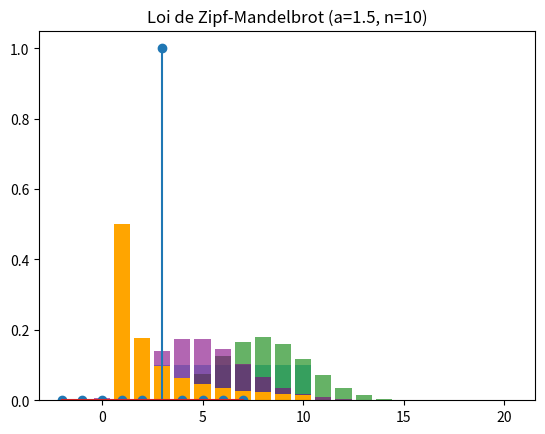
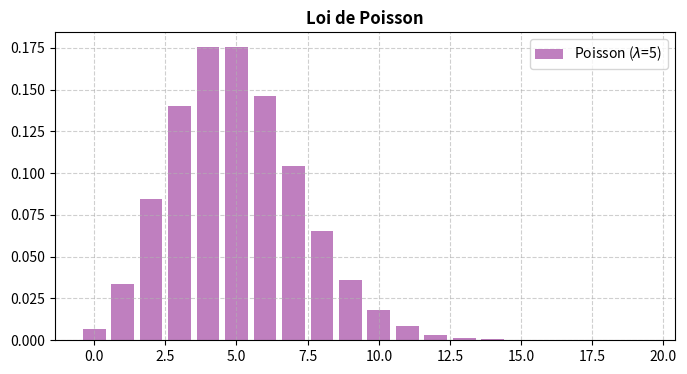
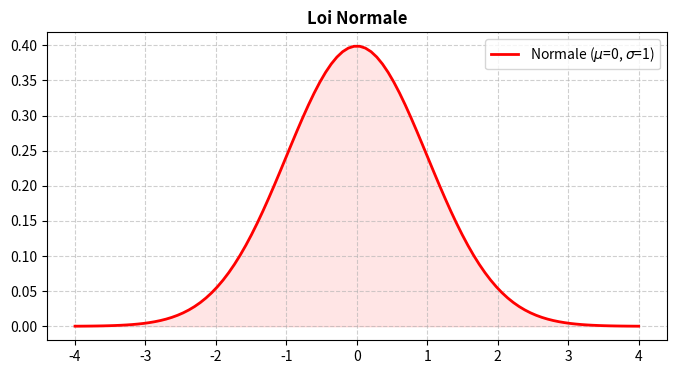
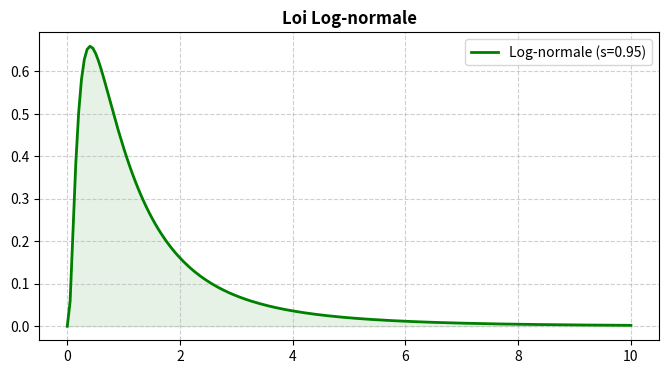
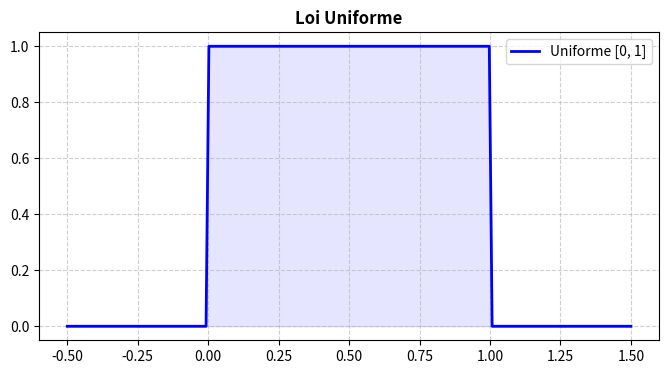
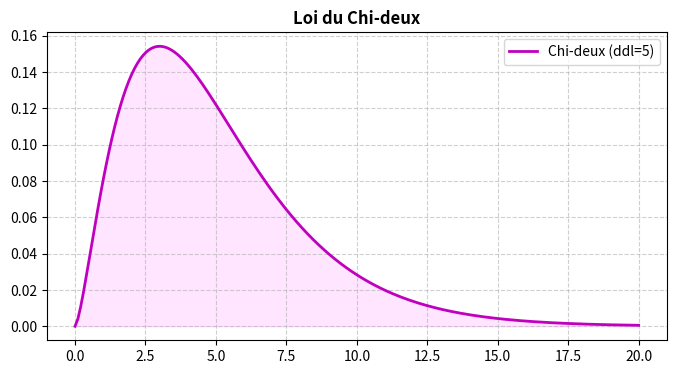
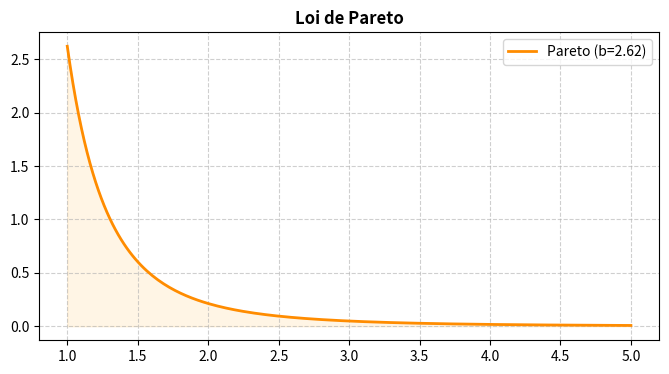

Reproduce these figures in Python, in order.
#coding:utf8

import numpy as np
import pandas as pd
import scipy
import scipy.stats

#https://docs.scipy.org/doc/scipy/reference/stats.html


dist_names = ['norm', 'beta', 'gamma', 'pareto', 't', 'lognorm', 'invgamma', 'invgauss',  'loggamma', 'alpha', 'chi', 'chi2', 'bradford', 'burr', 'burr12', 'cauchy', 'dweibull', 'erlang', 'expon', 'exponnorm', 'exponweib', 'exponpow', 'f', 'genpareto', 'gausshyper', 'gibrat', 'gompertz', 'gumbel_r', 'pareto', 'pearson3', 'powerlaw', 'triang', 'weibull_min', 'weibull_max', 'bernoulli', 'betabinom', 'betanbinom', 'binom', 'geom', 'hypergeom', 'logser', 'nbinom', 'poisson', 'poisson_binom', 'randint', 'zipf', 'zipfian']

print(dist_names)




# Question 1 
# les distributions statistiques de variables discrètes suivantes :
import numpy as np
import matplotlib.pyplot as plt
from scipy import stats

# 1. Loi de Dirac (on la simule car elle est très spécifique)
def plot_dirac():
    x = np.arange(-2, 8)
    y = [1 if i == 3 else 0 for i in x] # Masse concentrée en x=3
    plt.stem(x, y)
    plt.title("Loi de Dirac (en x=3)")
    plt.show()

# 2. Loi Uniforme Discrète (randint dans votre liste)
def plot_uniforme():
    low, high = 1, 10
    x = np.arange(low, high + 1)
    y = stats.randint.pmf(x, low, high + 1)
    plt.bar(x, y, color='skyblue')
    plt.title(f"Loi Uniforme Discrète [1, 10]")
    plt.show()

# 3. Loi Binomiale (binom)
def plot_binomiale():
    n, p = 20, 0.4
    x = np.arange(0, n + 1)
    y = stats.binom.pmf(x, n, p)
    plt.bar(x, y, color='green', alpha=0.6)
    plt.title(f"Loi Binomiale (n={n}, p={p})")
    plt.show()

# 4. Loi de Poisson (poisson)
def plot_poisson():
    mu = 5
    x = np.arange(0, 15)
    y = stats.poisson.pmf(x, mu)
    plt.bar(x, y, color='purple', alpha=0.6)
    plt.title(f"Loi de Poisson (lambda={mu})")
    plt.show()

# 5. Loi de Zipf-Mandelbrot (zipfian)
def plot_zipfian():
    a, n = 1.5, 10 # Paramètre de forme et nombre de catégories
    x = np.arange(1, n + 1)
    y = stats.zipfian.pmf(x, a, n)
    plt.bar(x, y, color='orange')
    plt.title(f"Loi de Zipf-Mandelbrot (a={a}, n={n})")
    plt.show()

# Appel des fonctions
plot_dirac()
plot_uniforme()
plot_binomiale()
plot_poisson()
plot_zipfian()


# les distributions statistiques de variables discrètes suivantes :

import numpy as np
import matplotlib.pyplot as plt
from scipy import stats
import os

# Configuration du dossier de sortie
output_dir = "img_seance4_continues"
if not os.path.exists(output_dir):
    os.makedirs(output_dir)

def finaliser_et_sauvegarder(titre):
    plt.title(titre, fontsize=12, fontweight='bold')
    plt.grid(True, linestyle='--', alpha=0.6)
    plt.legend()
    nom_fichier = titre.replace(" ", "_").replace("²", "2").lower() + ".png"
    plt.savefig(os.path.join(output_dir, nom_fichier))
    plt.show()

# 1. LOI DE POISSON (Discrète - Rappel)
def visu_poisson(mu=5):
    x = np.arange(0, 20)
    y = stats.poisson.pmf(x, mu)
    plt.figure(figsize=(8, 4))
    plt.bar(x, y, color='purple', alpha=0.5, label=f'Poisson ($\lambda$={mu})')
    finaliser_et_sauvegarder("Loi de Poisson")

# 2. LOI NORMALE
def visu_normale(mu=0, sigma=1):
    x = np.linspace(mu - 4*sigma, mu + 4*sigma, 100)
    y = stats.norm.pdf(x, mu, sigma)
    plt.figure(figsize=(8, 4))
    plt.plot(x, y, 'r-', lw=2, label=f'Normale ($\mu$={mu}, $\sigma$={sigma})')
    plt.fill_between(x, y, color='red', alpha=0.1)
    finaliser_et_sauvegarder("Loi Normale")

# 3. LOI LOG-NORMALE
def visu_lognormale(s=0.95):
    x = np.linspace(0, 10, 200)
    y = stats.lognorm.pdf(x, s)
    plt.figure(figsize=(8, 4))
    plt.plot(x, y, 'g-', lw=2, label=f'Log-normale (s={s})')
    plt.fill_between(x, y, color='green', alpha=0.1)
    finaliser_et_sauvegarder("Loi Log-normale")

# 4. LOI UNIFORME (Continue)
def visu_uniforme(a=0, b=1):
    x = np.linspace(a - 0.5, b + 0.5, 200)
    y = stats.uniform.pdf(x, loc=a, scale=b-a)
    plt.figure(figsize=(8, 4))
    plt.plot(x, y, 'b-', lw=2, label=f'Uniforme [{a}, {b}]')
    plt.fill_between(x, y, color='blue', alpha=0.1)
    finaliser_et_sauvegarder("Loi Uniforme")

# 5. LOI DU CHI-DEUX (χ²)
def visu_chi2(df=5):
    x = np.linspace(0, 20, 200)
    y = stats.chi2.pdf(x, df)
    plt.figure(figsize=(8, 4))
    plt.plot(x, y, 'm-', lw=2, label=f'Chi-deux (ddl={df})')
    plt.fill_between(x, y, color='magenta', alpha=0.1)
    finaliser_et_sauvegarder("Loi du Chi-deux")

# 6. LOI DE PARETO
def visu_pareto(b=2.62):
    x = np.linspace(1, 5, 200)
    y = stats.pareto.pdf(x, b)
    plt.figure(figsize=(8, 4))
    plt.plot(x, y, 'darkorange', lw=2, label=f'Pareto (b={b})')
    plt.fill_between(x, y, color='orange', alpha=0.1)
    finaliser_et_sauvegarder("Loi de Pareto")

# Exécution
if __name__ == "__main__":
    visu_poisson()
    visu_normale()
    visu_lognormale()
    visu_uniforme()
    visu_chi2()
    visu_pareto()

# Question 2
import numpy as np
from scipy import stats

def calculer_moments_discrets():
    print("--- MOMENTS DES DISTRIBUTIONS DISCRÈTES ---")
    
    # 1. Dirac (simulée : moyenne = point de concentration, écart-type = 0)
    print(f"Dirac (x=3)       | Moyenne: 3.00 | Écart-type: 0.00")

    # 2. Uniforme Discrète [1, 10]
    m, v = stats.randint.stats(1, 11, moments='mv')
    print(f"Uniforme Disc.    | Moyenne: {m:.2f} | Écart-type: {np.sqrt(v):.2f}")

    # 3. Binomiale (n=20, p=0.4)
    m, v = stats.binom.stats(20, 0.4, moments='mv')
    print(f"Binomiale         | Moyenne: {m:.2f} | Écart-type: {np.sqrt(v):.2f}")

    # 4. Poisson (lambda=5)
    m, v = stats.poisson.stats(5, moments='mv')
    print(f"Poisson           | Moyenne: {m:.2f} | Écart-type: {np.sqrt(v):.2f}")

    # 5. Zipfian (a=1.5, n=10)
    m, v = stats.zipfian.stats(1.5, 10, moments='mv')
    print(f"Zipf-Mandelbrot   | Moyenne: {m:.2f} | Écart-type: {np.sqrt(v):.2f}\n")

def calculer_moments_continus():
    print("--- MOMENTS DES DISTRIBUTIONS CONTINUES ---")

    # 1. Normale (mu=0, sigma=1)
    m, v = stats.norm.stats(0, 1, moments='mv')
    print(f"Normale           | Moyenne: {m:.2f} | Écart-type: {np.sqrt(v):.2f}")

    # 2. Log-Normale (s=0.95)
    m, v = stats.lognorm.stats(0.95, moments='mv')
    print(f"Log-Normale       | Moyenne: {m:.2f} | Écart-type: {np.sqrt(v):.2f}")

    # 3. Uniforme Continue [0, 1]
    m, v = stats.uniform.stats(0, 1, moments='mv')
    print(f"Uniforme Cont.    | Moyenne: {m:.2f} | Écart-type: {np.sqrt(v):.2f}")

    # 4. Chi-deux (df=5)
    m, v = stats.chi2.stats(5, moments='mv')
    print(f"Chi-deux          | Moyenne: {m:.2f} | Écart-type: {np.sqrt(v):.2f}")

    # 5. Pareto (b=2.62)
    m, v = stats.pareto.stats(2.62, moments='mv')
    print(f"Pareto            | Moyenne: {m:.2f} | Écart-type: {np.sqrt(v):.2f}")

if __name__ == "__main__":
    calculer_moments_discrets()
    calculer_moments_continus()

